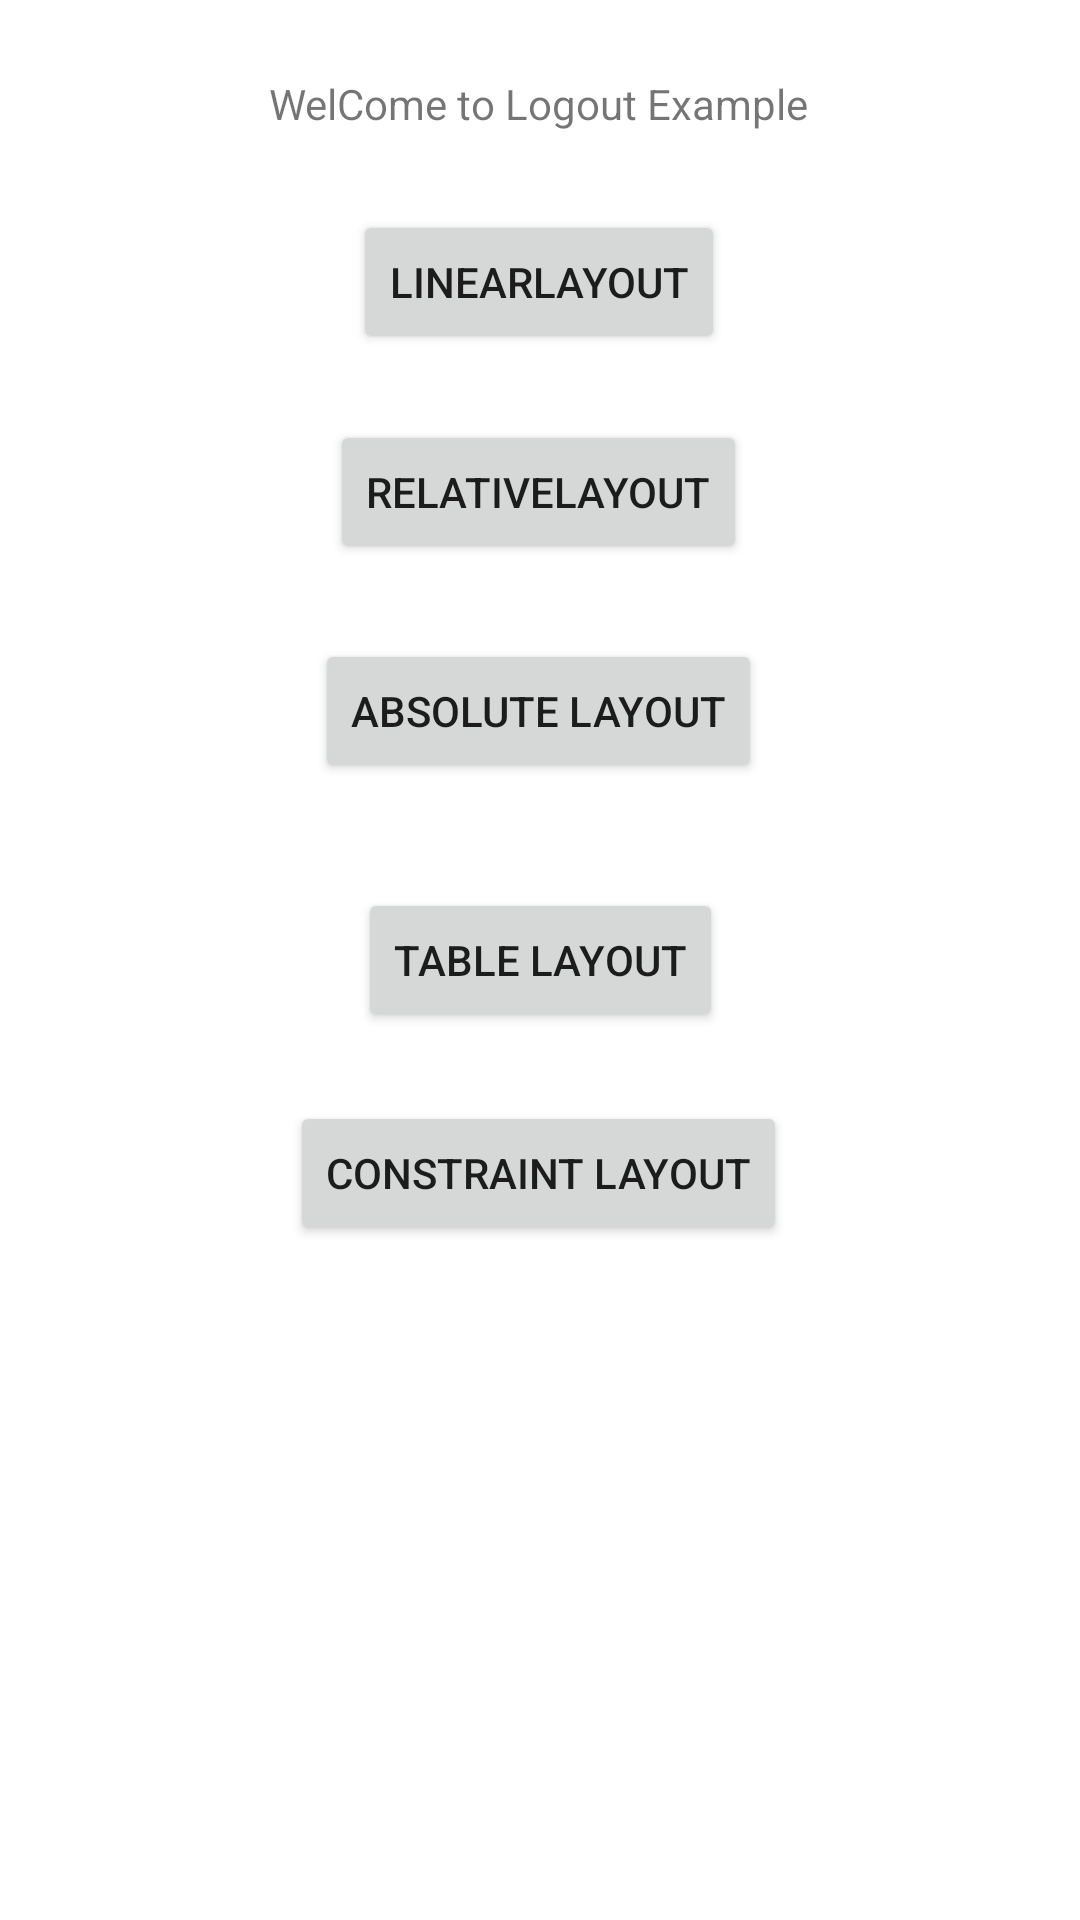

Produce the Android XML layout that renders to this screen, including the resource entries it uses.
<!-- AndroidManifest.xml: application theme Theme.PNCApp -->
<!-- res/layout/activity_lab1_q3.xml -->
<?xml version="1.0" encoding="utf-8"?>
<androidx.constraintlayout.widget.ConstraintLayout xmlns:android="http://schemas.android.com/apk/res/android"
    xmlns:app="http://schemas.android.com/apk/res-auto"
    xmlns:tools="http://schemas.android.com/tools"
    android:layout_width="match_parent"
    android:layout_height="match_parent"
    tools:context=".Lab1Q3">

    <TextView
        android:id="@+id/textView9"
        android:layout_width="wrap_content"
        android:layout_height="wrap_content"
        android:text="@string/main_name"
        app:layout_constraintBottom_toBottomOf="parent"
        app:layout_constraintEnd_toEndOf="parent"
        app:layout_constraintHorizontal_bias="0.498"
        app:layout_constraintStart_toStartOf="parent"
        app:layout_constraintTop_toTopOf="parent"
        app:layout_constraintVertical_bias="0.04" />

    <Button
        android:id="@+id/button5"
        android:layout_width="wrap_content"
        android:layout_height="wrap_content"
        android:text="LinearLayout"
        app:layout_constraintBottom_toBottomOf="parent"
        app:layout_constraintEnd_toEndOf="parent"
        app:layout_constraintHorizontal_bias="0.498"
        app:layout_constraintStart_toStartOf="parent"
        app:layout_constraintTop_toTopOf="parent"
        app:layout_constraintVertical_bias="0.118" />

    <Button
        android:id="@+id/button6"
        android:layout_width="wrap_content"
        android:layout_height="wrap_content"
        android:text="RelativeLayout"
        app:layout_constraintBottom_toBottomOf="parent"
        app:layout_constraintEnd_toEndOf="parent"
        app:layout_constraintHorizontal_bias="0.498"
        app:layout_constraintStart_toStartOf="parent"
        app:layout_constraintTop_toTopOf="@+id/textView9"
        app:layout_constraintVertical_bias="0.203" />

    <Button
        android:id="@+id/button7"
        android:layout_width="wrap_content"
        android:layout_height="wrap_content"
        android:text="Absolute Layout"
        app:layout_constraintBottom_toBottomOf="parent"
        app:layout_constraintEnd_toEndOf="parent"
        app:layout_constraintHorizontal_bias="0.498"
        app:layout_constraintStart_toStartOf="parent"
        app:layout_constraintTop_toTopOf="parent"
        app:layout_constraintVertical_bias="0.36" />

    <Button
        android:id="@+id/button8"
        android:layout_width="wrap_content"
        android:layout_height="wrap_content"
        android:text="Table Layout"
        app:layout_constraintBottom_toBottomOf="parent"
        app:layout_constraintEnd_toEndOf="parent"
        app:layout_constraintStart_toStartOf="parent"
        app:layout_constraintTop_toTopOf="parent" />

    <Button
        android:id="@+id/button9"
        android:layout_width="wrap_content"
        android:layout_height="wrap_content"
        android:text="Constraint Layout"
        app:layout_constraintBottom_toBottomOf="parent"
        app:layout_constraintEnd_toEndOf="parent"
        app:layout_constraintHorizontal_bias="0.498"
        app:layout_constraintStart_toStartOf="parent"
        app:layout_constraintTop_toTopOf="parent"
        app:layout_constraintVertical_bias="0.62" />


</androidx.constraintlayout.widget.ConstraintLayout>
<!-- resources referenced by this layout -->
<resources>
  <string name="main_name">WelCome to Logout Example</string>
  <style name="Theme.PNCApp" parent="Theme.MaterialComponents.DayNight.DarkActionBar">
          
          <item name="colorPrimary">@color/purple_500</item>
          <item name="colorPrimaryVariant">@color/purple_700</item>
          <item name="colorOnPrimary">@color/white</item>
          
          <item name="colorSecondary">@color/teal_200</item>
          <item name="colorSecondaryVariant">@color/teal_700</item>
          <item name="colorOnSecondary">@color/black</item>
          
          <item name="android:statusBarColor">?attr/colorPrimaryVariant</item>
          
      </style>
  <!-- not gathered from this repository: default colours our renderer supplied (Android Studio template values) -->
  <color name="purple_500">#FF6200EE</color>
  <color name="purple_700">#FF3700B3</color>
  <color name="teal_200">#FF03DAC5</color>
  <color name="teal_700">#FF018786</color>
  <color name="black">#FF000000</color>
  <color name="white">#FFFFFFFF</color>
</resources>
